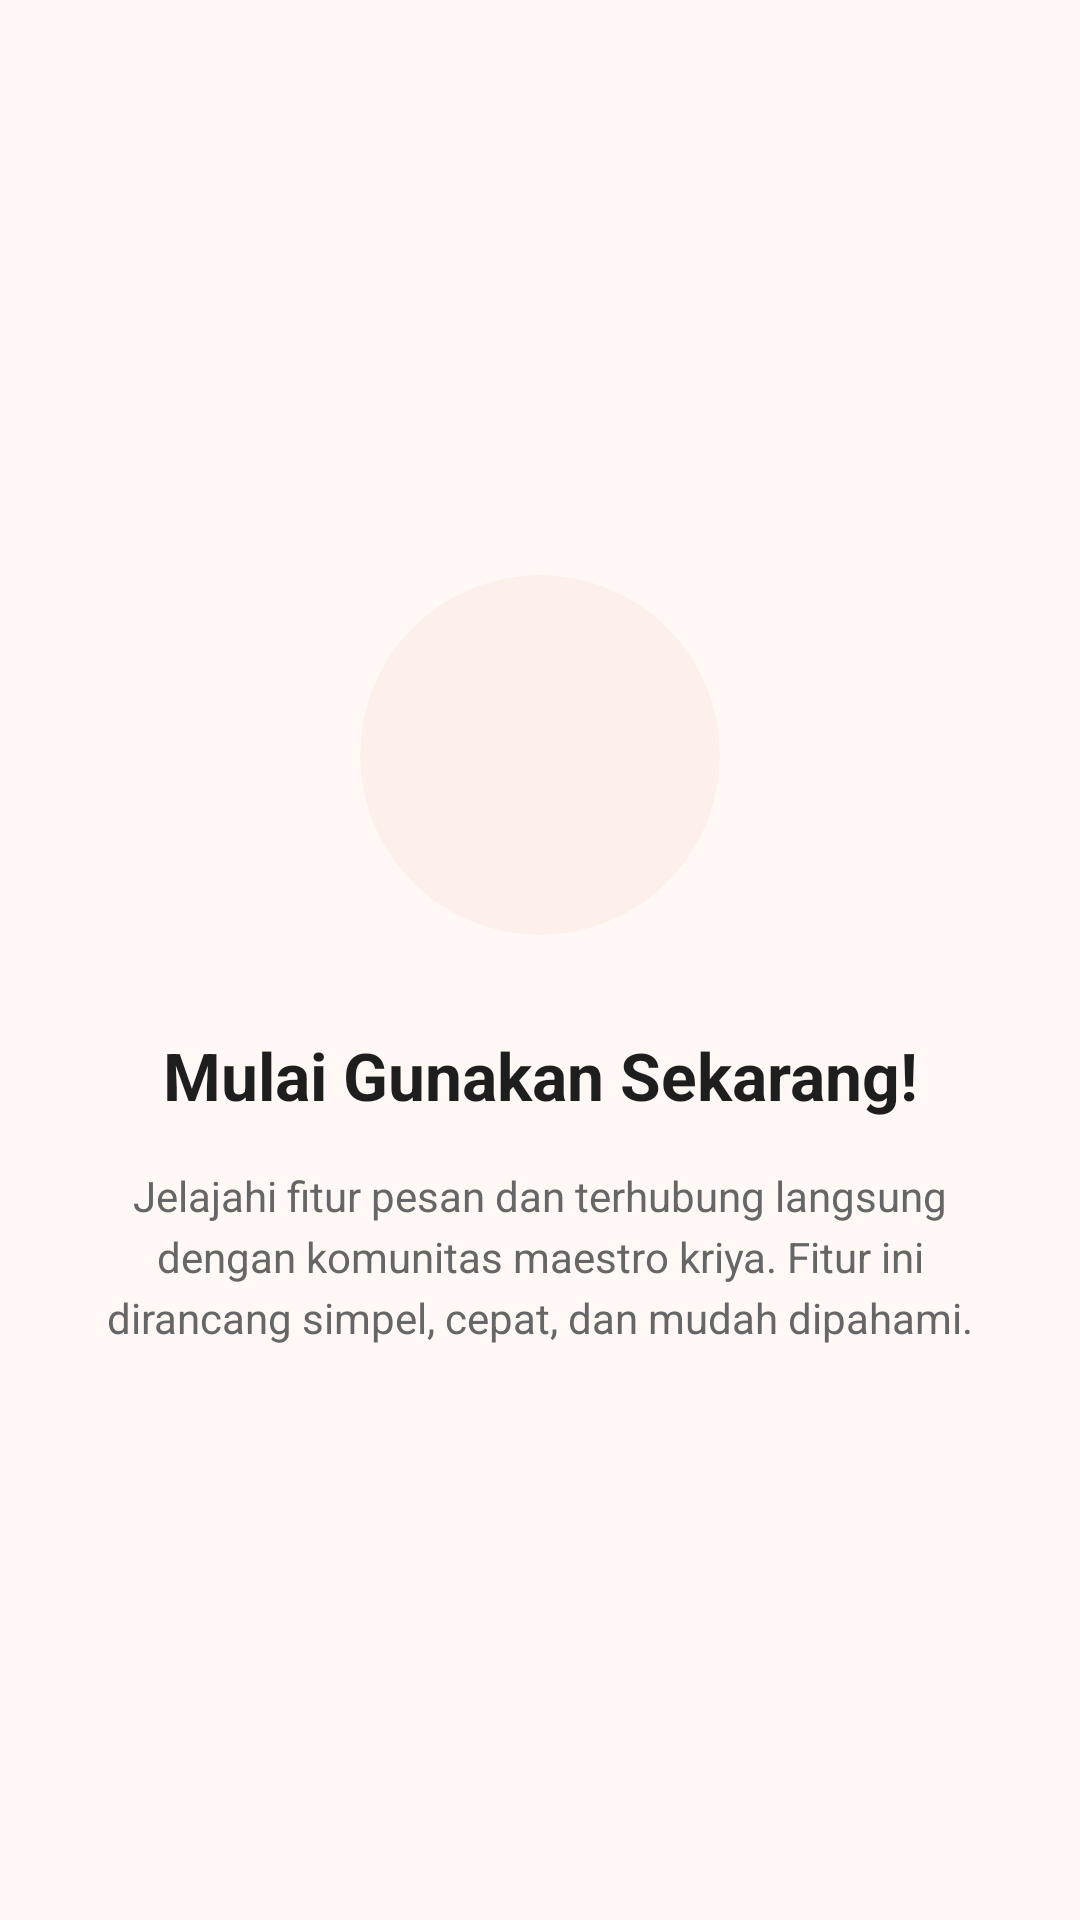

Android layout source for this screen:
<!-- AndroidManifest.xml: application theme Theme.AlifTaufiq_3TIB -->
<!-- res/layout/fragment_tutorial3.xml -->
<?xml version="1.0" encoding="utf-8"?>
<androidx.constraintlayout.widget.ConstraintLayout xmlns:android="http://schemas.android.com/apk/res/android"
    xmlns:app="http://schemas.android.com/apk/res-auto"
    xmlns:tools="http://schemas.android.com/tools"
    android:layout_width="match_parent"
    android:layout_height="match_parent"
    android:background="#FFF8F5"
    android:padding="24dp"
    tools:context=".Message.Tutorial3Fragment">

    
    <com.google.android.material.card.MaterialCardView
        android:id="@+id/cardIcon"
        android:layout_width="120dp"
        android:layout_height="120dp"
        app:cardBackgroundColor="#FDF0EA"
        app:cardCornerRadius="60dp"
        app:cardElevation="0dp"
        app:layout_constraintBottom_toTopOf="@id/tvTitle"
        app:layout_constraintEnd_toEndOf="parent"
        app:layout_constraintStart_toStartOf="parent"
        app:layout_constraintTop_toTopOf="parent"
        app:layout_constraintVertical_chainStyle="packed"
        app:strokeWidth="0dp">

        <ImageView
            android:id="@+id/imgIcon"
            android:layout_width="56dp"
            android:layout_height="56dp"
            android:layout_gravity="center"
            android:src="@drawable/logoresmi"
            app:tint="#7A3013" />

    </com.google.android.material.card.MaterialCardView>

    
    <TextView
        android:id="@+id/tvTitle"
        android:layout_width="wrap_content"
        android:layout_height="wrap_content"
        android:layout_marginTop="32dp"
        android:gravity="center"
        android:text="Mulai Gunakan Sekarang!"
        android:textColor="#1E1E1E"
        android:textSize="22sp"
        android:textStyle="bold"
        app:layout_constraintBottom_toTopOf="@id/tvDescription"
        app:layout_constraintEnd_toEndOf="parent"
        app:layout_constraintStart_toStartOf="parent"
        app:layout_constraintTop_toBottomOf="@id/cardIcon" />

    
    <TextView
        android:id="@+id/tvDescription"
        android:layout_width="0dp"
        android:layout_height="wrap_content"
        android:layout_marginTop="16dp"
        android:gravity="center"
        android:lineSpacingExtra="4dp"
        android:text="Jelajahi fitur pesan dan terhubung langsung dengan komunitas maestro kriya. Fitur ini dirancang simpel, cepat, dan mudah dipahami."
        android:textColor="#666666"
        android:textSize="14sp"
        app:layout_constraintBottom_toBottomOf="parent"
        app:layout_constraintEnd_toEndOf="parent"
        app:layout_constraintStart_toStartOf="parent"
        app:layout_constraintTop_toBottomOf="@id/tvTitle" />

</androidx.constraintlayout.widget.ConstraintLayout>
<!-- resources referenced by this layout -->
<resources>
  <style name="Theme.AlifTaufiq_3TIB" parent="Base.Theme.AlifTaufiq_3TIB" />
  <style name="Base.Theme.AlifTaufiq_3TIB" parent="Theme.Material3.DayNight.NoActionBar">
          
          
      </style>
</resources>
